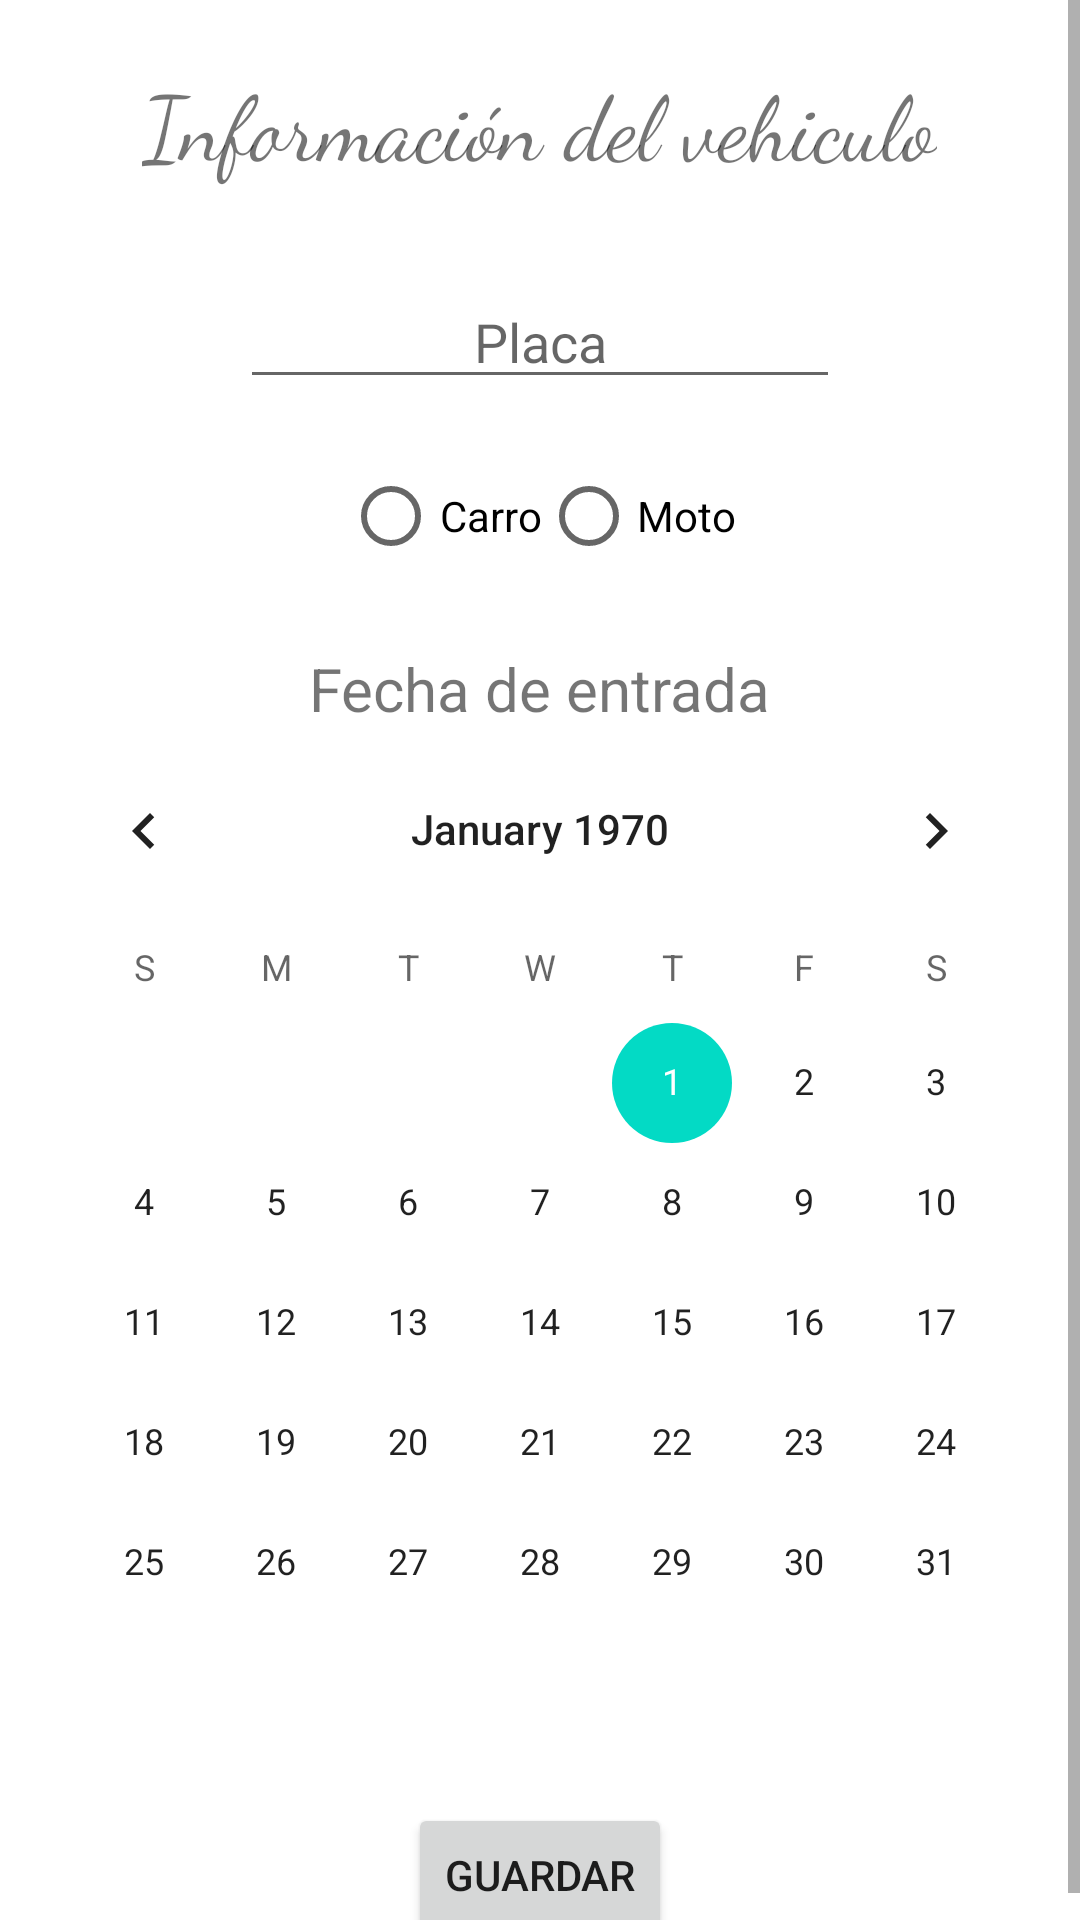

Layout XML and referenced resources for this Android screen:
<!-- AndroidManifest.xml: application theme Theme.ADNCEIBA -->
<!-- res/layout/fragment_parking_vehicle.xml -->
<?xml version="1.0" encoding="utf-8"?>
<LinearLayout xmlns:android="http://schemas.android.com/apk/res/android"
    xmlns:tools="http://schemas.android.com/tools"
    android:layout_width="match_parent"
    android:layout_height="match_parent"
    tools:context=".ui.ParkingVehicleFragment">

    <ScrollView
        android:layout_width="match_parent"
        android:layout_height="match_parent">
        <LinearLayout
            android:layout_width="match_parent"
            android:layout_height="match_parent"
            android:orientation="vertical">
            <TextView
                android:layout_width="wrap_content"
                android:layout_height="wrap_content"
                android:id="@+id/tvTitleVehicle"
                android:text="Información del vehiculo"
                android:textSize="30dp"
                android:fontFamily="cursive"
                android:layout_gravity="center_horizontal"
                android:layout_marginTop="20dp"/>

            <EditText
                android:layout_width="200dp"
                android:layout_height="match_parent"
                android:layout_gravity="center_horizontal"
                android:layout_marginTop="30dp"
                android:id="@+id/txtPlate"
                android:textAlignment="center"
                android:hint="Placa"
                android:maxLength="6"
                android:inputType="textCapCharacters"
                android:digits="ABCDEFGHIJKLMNOPQRSTUVWXYZ"/>

            <RadioGroup
                android:layout_width="wrap_content"
                android:layout_height="wrap_content"
                android:id="@+id/rgTypeVehicle"
                android:layout_gravity="center_horizontal"
                android:layout_marginTop="15dp"
                android:orientation="horizontal">
                <RadioButton
                    android:layout_width="wrap_content"
                    android:layout_height="wrap_content"
                    android:gravity="center"
                    android:id="@+id/radioCar"
                    android:text="Carro"/>
                <RadioButton
                    android:layout_width="wrap_content"
                    android:layout_height="wrap_content"
                    android:id="@+id/radioMotorcycle"
                    android:text="Moto"/>
            </RadioGroup>
            <EditText
                android:layout_width="200dp"
                android:layout_height="match_parent"
                android:layout_gravity="center_horizontal"
                android:layout_marginTop="30dp"
                android:id="@+id/txtcylinder"
                android:textAlignment="center"
                android:hint="Cilindraje"
                android:maxLength="6"
                android:inputType="number"
                android:visibility="gone"
                android:text="0"/>
            <TextView
                android:layout_width="wrap_content"
                android:layout_height="wrap_content"
                android:id="@+id/tvEntryDate"
                android:text="Fecha de entrada"
                android:textSize="20dp"
                android:fontFamily="sans-serif"
                android:layout_gravity="center_horizontal"
                android:layout_marginTop="20dp"/>
            <CalendarView
                android:layout_width="wrap_content"
                android:layout_height="wrap_content"
                android:id="@+id/calendarEntryDate"
                android:layout_gravity="center_horizontal" />


            <LinearLayout
                android:layout_width="match_parent"
                android:layout_height="match_parent"
                android:orientation="horizontal"
                android:gravity="center_horizontal"
                android:layout_marginTop="20dp">

                <Button
                    android:layout_gravity="center_horizontal"
                    android:layout_width="wrap_content"
                    android:layout_height="match_parent"
                    android:id="@+id/btnCreateVehicle"
                    android:text="Guardar"/>
            </LinearLayout>
        </LinearLayout>
    </ScrollView>

</LinearLayout>
<!-- resources referenced by this layout -->
<resources>
  <style name="Theme.ADNCEIBA" parent="Theme.MaterialComponents.DayNight">
          
          <item name="colorPrimary">@color/purple_500</item>
          <item name="colorPrimaryVariant">@color/purple_700</item>
          <item name="colorOnPrimary">@color/white</item>
          
          <item name="colorSecondary">@color/teal_200</item>
          <item name="colorSecondaryVariant">@color/teal_700</item>
          <item name="colorOnSecondary">@color/black</item>
          
          <item name="android:statusBarColor" tools:targetApi="l">?attr/colorPrimaryVariant</item>
          
      </style>
  <!-- not gathered from this repository: default colours our renderer supplied (Android Studio template values) -->
  <color name="purple_500">#FF6200EE</color>
  <color name="purple_700">#FF3700B3</color>
  <color name="teal_200">#FF03DAC5</color>
  <color name="teal_700">#FF018786</color>
  <color name="black">#FF000000</color>
  <color name="white">#FFFFFFFF</color>
</resources>
